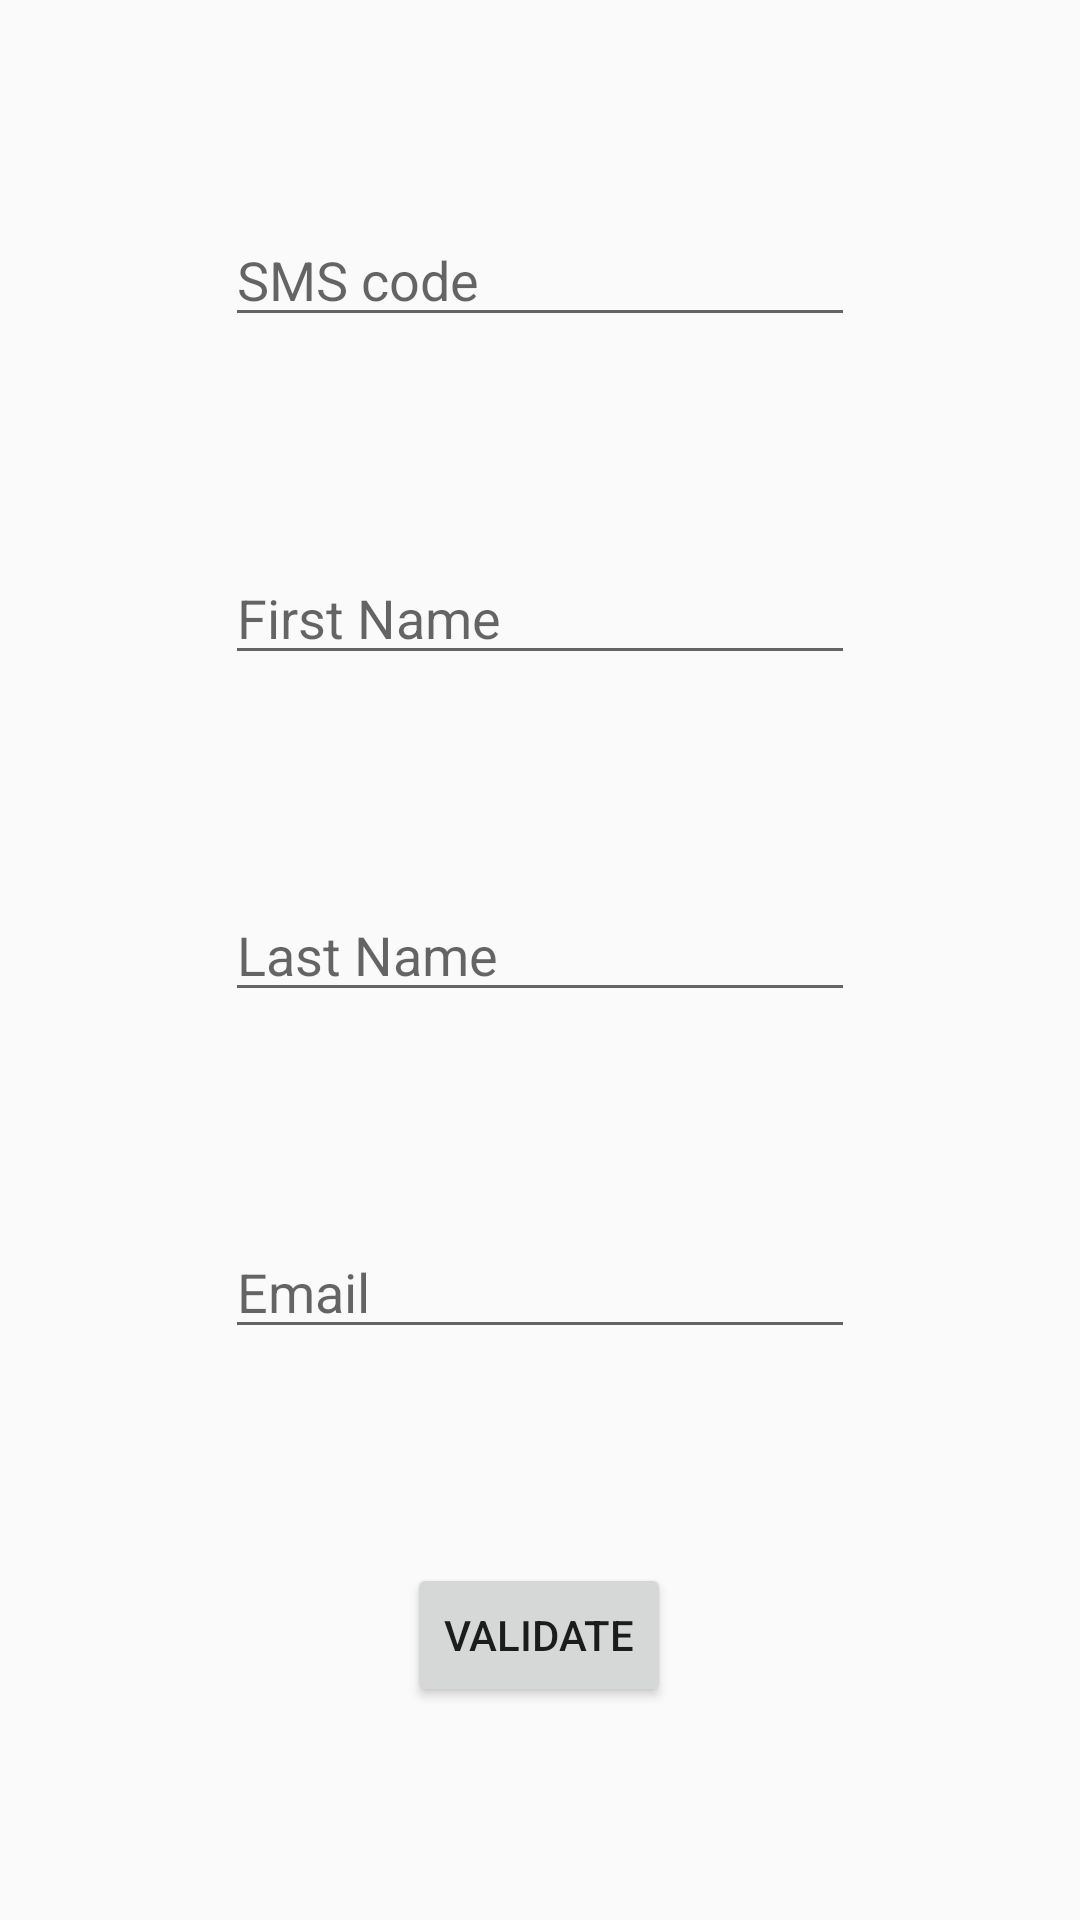

This screen was rendered from an Android layout file. Write that file and the resources it references.
<!-- AndroidManifest.xml: application theme AppTheme -->
<!-- res/layout/activity_register.xml -->
<?xml version="1.0" encoding="utf-8"?>
<android.support.constraint.ConstraintLayout xmlns:android="http://schemas.android.com/apk/res/android"
    xmlns:app="http://schemas.android.com/apk/res-auto"
    xmlns:tools="http://schemas.android.com/tools"
    android:layout_width="match_parent"
    android:layout_height="match_parent"
    tools:context=".Activitys.RegisterActivity">

    <EditText
        android:id="@+id/vCode"
        android:layout_width="wrap_content"
        android:layout_height="wrap_content"
        android:ems="10"
        android:hint="SMS code"
        android:inputType="numberPassword"
        app:layout_constraintBottom_toTopOf="@+id/fname"
        app:layout_constraintEnd_toEndOf="parent"
        app:layout_constraintStart_toStartOf="parent"
        app:layout_constraintTop_toTopOf="parent" />

    <EditText
        android:id="@+id/email"
        android:layout_width="wrap_content"
        android:layout_height="wrap_content"
        android:ems="10"
        android:hint="Email"
        android:inputType="textEmailAddress"
        app:layout_constraintBottom_toTopOf="@+id/bValidate"
        app:layout_constraintEnd_toEndOf="parent"
        app:layout_constraintStart_toStartOf="parent"
        app:layout_constraintTop_toBottomOf="@+id/lname" />

    <EditText
        android:id="@+id/fname"
        android:layout_width="wrap_content"
        android:layout_height="wrap_content"
        android:ems="10"
        android:hint="First Name"
        android:inputType="textPersonName"
        app:layout_constraintBottom_toTopOf="@+id/lname"
        app:layout_constraintEnd_toEndOf="parent"
        app:layout_constraintStart_toStartOf="parent"
        app:layout_constraintTop_toBottomOf="@+id/vCode" />

    <Button
        android:id="@+id/bValidate"
        android:layout_width="wrap_content"
        android:layout_height="wrap_content"
        android:layout_marginEnd="1dp"
        android:text="Validate"
        app:layout_constraintBottom_toBottomOf="parent"
        app:layout_constraintEnd_toEndOf="parent"
        app:layout_constraintStart_toStartOf="parent"
        app:layout_constraintTop_toBottomOf="@+id/email" />

    <EditText
        android:id="@+id/lname"
        android:layout_width="wrap_content"
        android:layout_height="wrap_content"
        android:ems="10"
        android:hint="Last Name"
        android:inputType="textPersonName"
        app:layout_constraintBottom_toTopOf="@+id/email"
        app:layout_constraintEnd_toEndOf="parent"
        app:layout_constraintStart_toStartOf="parent"
        app:layout_constraintTop_toBottomOf="@+id/fname" />
</android.support.constraint.ConstraintLayout>
<!-- resources referenced by this layout -->
<resources>
  <style name="AppTheme" parent="Theme.AppCompat.Light.NoActionBar">
          
          <item name="colorPrimary">@color/colorPrimary</item>
          <item name="colorPrimaryDark">@color/colorPrimaryDark</item>
          <item name="colorAccent">@color/colorAccent</item>
      </style>
  <!-- not gathered from this repository: default colours our renderer supplied (Android Studio template values) -->
  <color name="colorPrimary">#FF6200EE</color>
  <color name="colorPrimaryDark">#FF3700B3</color>
  <color name="colorAccent">#FF03DAC5</color>
</resources>
